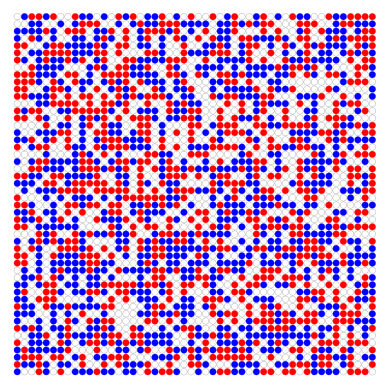

Write the Python code that produced this figure.
import matplotlib.pyplot as plt
import numpy as np
import argparse

def make_grid(N_grid,grid_vis,el_index):
    """
    Plots the current state of the adsorbed surface. Each site
    represents a circle. An unfilled circle represents an unoccupied site
    and a filled circle represents an occupied site.

    Pick the colours for the filled circles in el_index. grid_vis is passed from another function

    FIX DOCTSRINGS!!!!!!!
    #####################
    #####################

    """
    plt.figure()
    ax = plt.gca()
    for i in range(N_grid):
        for j in range(N_grid):
            if grid_vis[i,j] == 0:
                circle = plt.Circle((i,j),0.45,color="grey",fill=False,linewidth=0.2)
            else:
                circle = plt.Circle((i,j),0.45,color=el_index.get(int(grid_vis[i,j])),fill=True,linewidth=0.2)
            ax.add_artist(circle)
    plt.xlim([-1.0, N_grid])
    plt.ylim([-1.0, N_grid])
    ax.set_aspect(1.0)
    plt.scatter(np.arange(N_grid),np.arange(N_grid),s=0, cmap='jet', facecolors='none')
    plt.axis('off')
    plt.show()
    plt.savefig("result")

if __name__ == "__main__":
    # get el_index from comps_properties
    el_index = {1:"red",2:"blue"}
    grid_vis = np.random.randint(3,size=(50,50))

    make_grid(50,grid_vis,el_index)
